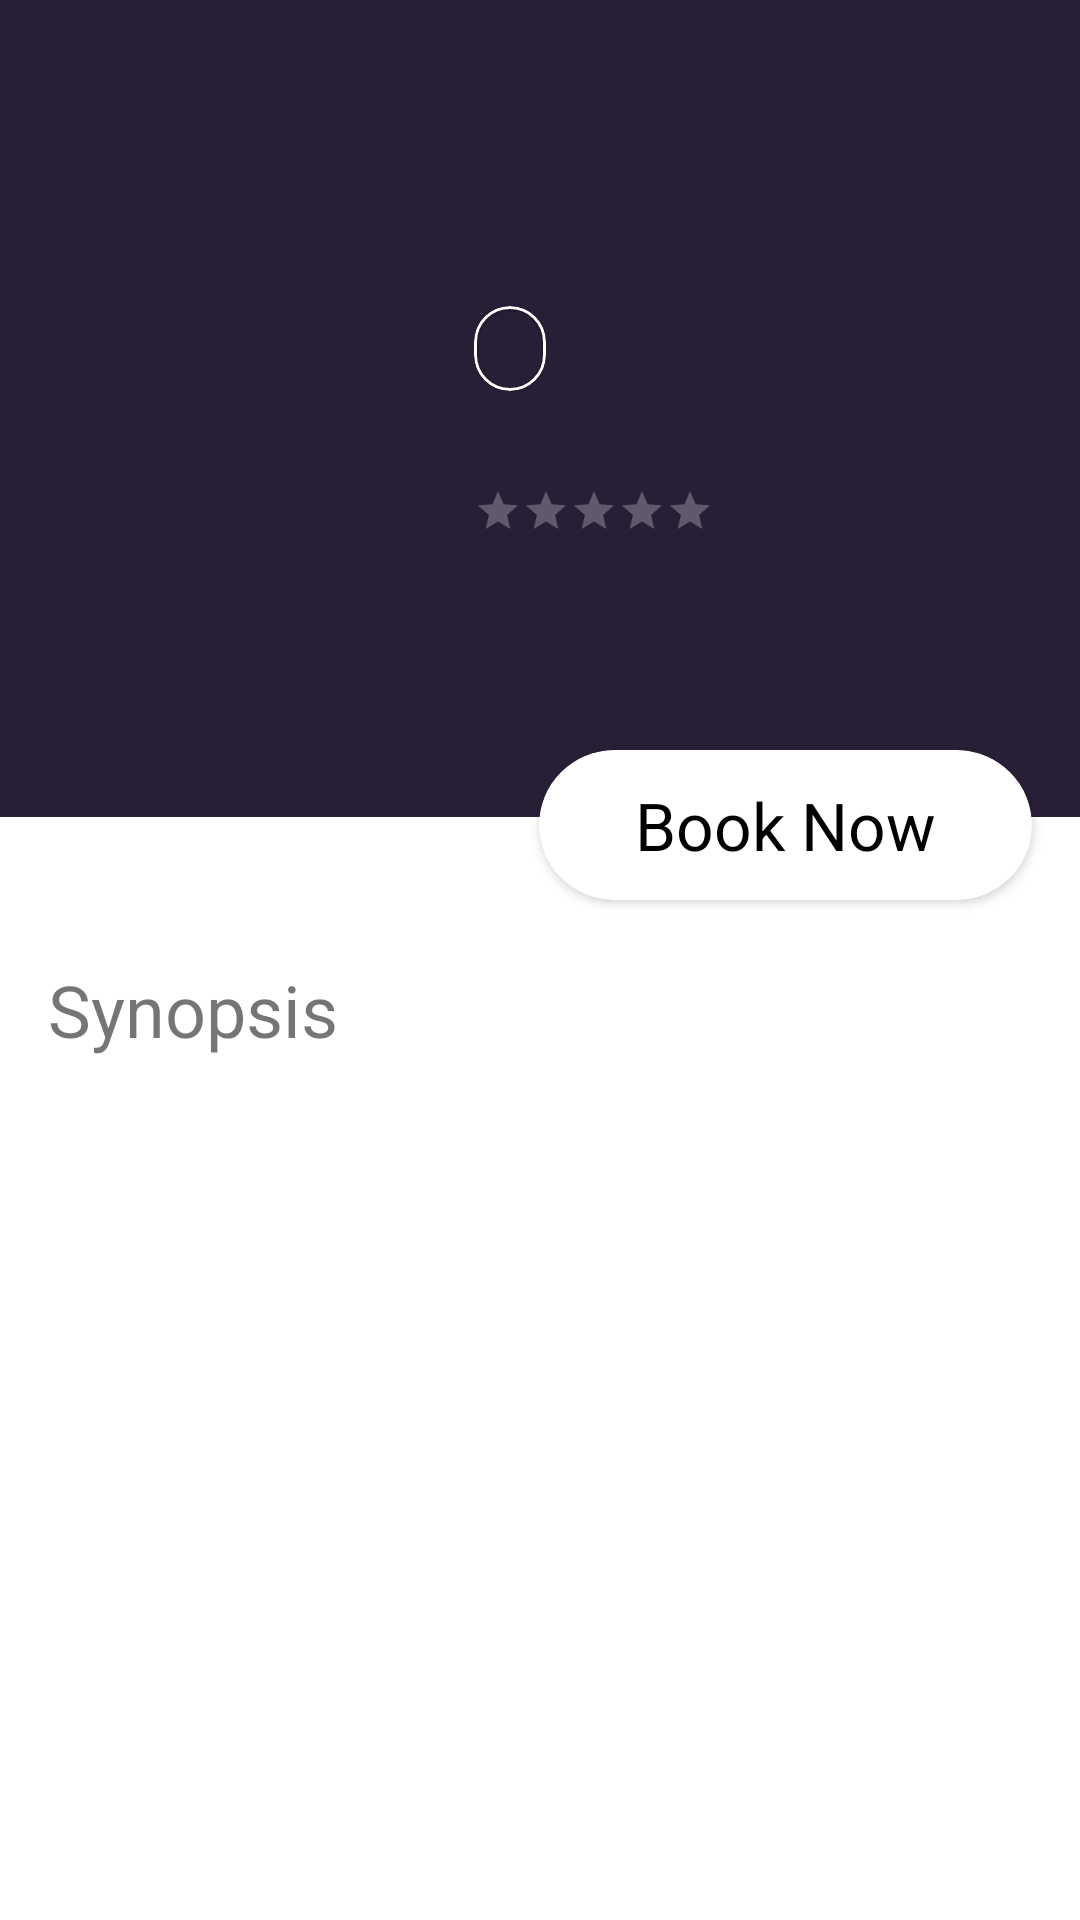

Layout XML and referenced resources for this Android screen:
<!-- AndroidManifest.xml: application theme Theme.Cinema -->
<!-- res/layout/fragment_details.xml -->
<?xml version="1.0" encoding="utf-8"?>
<layout xmlns:android="http://schemas.android.com/apk/res/android"
    xmlns:app="http://schemas.android.com/apk/res-auto">

        <RelativeLayout
            android:layout_width="match_parent"
            android:background="@color/white"
            android:layout_height="match_parent">

            <TextView
                android:id="@+id/waiting"
                android:layout_centerVertical="true"
                android:layout_centerHorizontal="true"
                android:text="Waiting for response"
                android:layout_width="wrap_content"
                android:layout_height="wrap_content"/>

            <ScrollView
                android:layout_width="match_parent"
                android:layout_height="wrap_content">

                <RelativeLayout
                    android:id="@+id/details_data"
                    android:background="@color/background"
                    android:layout_width="match_parent"
                    android:layout_height="match_parent">

                    <RelativeLayout
                        android:id="@+id/top_card"
                        android:layout_width="match_parent"
                        android:layout_height="wrap_content"
                        android:background="@color/background">


                        <LinearLayout
                            android:layout_width="match_parent"
                            android:layout_height="wrap_content"
                            android:layout_marginTop="32dp"
                            android:layout_marginBottom="64dp"
                            android:orientation="horizontal">

                            <ImageView
                                android:id="@+id/poster"
                                android:layout_width="150dp"
                                android:layout_height="150dp"
                                />


                            <LinearLayout
                                android:layout_width="match_parent"
                                android:layout_height="wrap_content"
                                android:layout_marginLeft="8dp"
                                android:orientation="vertical">

                                <TextView
                                    android:id="@+id/movie_title"
                                    android:layout_width="wrap_content"
                                    android:layout_height="wrap_content"
                                    android:textColor="@color/white"
                                    android:textSize="16sp" />

                                <TextView
                                    android:id="@+id/movie_details_rt_rd_rating_etc"
                                    android:layout_width="wrap_content"
                                    android:layout_height="wrap_content"
                                    android:layout_marginTop="16dp"
                                    android:textColor="@color/white"
                                    android:textSize="12sp" />

                                <com.google.android.material.card.MaterialCardView
                                    android:id="@+id/category_card"
                                    android:layout_width="wrap_content"
                                    android:layout_height="wrap_content"
                                    android:layout_marginTop="16dp"
                                    app:strokeWidth = "1dp"
                                    app:cardCornerRadius="16dp"
                                    app:cardBackgroundColor="@color/transparent"
                                    >
                                    <TextView
                                        android:id="@+id/categories"
                                        android:layout_gravity="center"
                                        android:gravity="center"
                                        android:textAlignment="center"
                                        android:textSize="12sp"
                                        android:layout_marginHorizontal="12dp"
                                        android:layout_marginVertical="6dp"
                                        android:layout_width="wrap_content"
                                        android:layout_height="wrap_content"
                                        android:textColor="@color/white" />

                                </com.google.android.material.card.MaterialCardView>



                                <LinearLayout
                                    android:layout_width="wrap_content"
                                    android:layout_height="wrap_content"
                                    android:layout_marginTop="32dp"
                                    android:orientation="horizontal">

                                    <RatingBar
                                        android:id="@+id/movie_rating"
                                        android:numStars="5"
                                        style="?android:attr/ratingBarStyleSmall"
                                        android:layout_width="wrap_content"
                                        android:layout_height="wrap_content"
                                        android:stepSize="0.1"
                                        android:textColor="@color/white" />

                                    <TextView
                                        android:id="@+id/ratings_text"
                                        android:textColor="@color/white"
                                        android:layout_marginStart="16dp"
                                        android:layout_width="wrap_content"
                                        android:layout_height="wrap_content"
                                        />

                                </LinearLayout>



                                <TextView
                                    android:id="@+id/review_text"
                                    android:layout_width="wrap_content"
                                    android:layout_height="wrap_content"
                                    android:layout_marginTop="8dp"
                                    android:textColor="@color/white" />
                            </LinearLayout>

                        </LinearLayout>

                    </RelativeLayout>

                    <androidx.cardview.widget.CardView
                        android:id="@+id/fab_show_rating_dialog"
                        android:layout_width="wrap_content"
                        android:layout_height="50dp"
                        android:layout_alignBottom="@+id/top_card"
                        android:layout_alignParentEnd="true"
                        android:layout_marginEnd="16dp"
                        android:layout_marginBottom="-28dp"
                        app:cardBackgroundColor="@color/white"
                        app:cardCornerRadius="32dp">

                        <TextView
                            android:layout_width="wrap_content"
                            android:layout_height="wrap_content"
                            android:layout_gravity="center"
                            android:layout_marginHorizontal="32dp"
                            android:text="Book Now"
                            android:textColor="@color/black"
                            android:textSize="22sp" />
                    </androidx.cardview.widget.CardView>

                    <LinearLayout
                        android:layout_width="match_parent"
                        android:layout_height="wrap_content"
                        android:layout_below="@id/top_card"
                        android:background="@color/white"
                        android:orientation="vertical"
                        android:padding="16dp">

                        <TextView
                            android:id="@+id/synopsis_title"
                            android:layout_width="wrap_content"
                            android:layout_height="wrap_content"
                            android:layout_marginTop="32dp"
                            android:layout_marginBottom="16dp"
                            android:text="Synopsis"
                            android:textSize="24sp" />

                        <TextView
                            android:id="@+id/movie_description"
                            android:layout_width="wrap_content"
                            android:layout_height="match_parent" />
                    </LinearLayout>
                </RelativeLayout>
            </ScrollView>
        </RelativeLayout>
</layout>
<!-- resources referenced by this layout -->
<resources>
  <color name="background">#281F37</color>
  <color name="black">#FF000000</color>
  <color name="transparent">#0000ffff</color>
  <color name="white">#FFFFFFFF</color>
  <style name="Theme.Cinema" parent="Theme.MaterialComponents.DayNight.NoActionBar">
          
          <item name="colorPrimary">@color/background</item>
          <item name="colorPrimaryVariant">@color/background</item>
          <item name="colorOnPrimary">@color/white</item>
          
          <item name="colorSecondary">@color/teal_200</item>
          <item name="colorSecondaryVariant">@color/teal_700</item>
          <item name="colorOnSecondary">@color/white</item>
          
          <item name="android:statusBarColor" tools:targetApi="l">?attr/colorPrimaryVariant</item>
          <item name="colorControlNormal">@color/white</item>
          
      </style>
  <color name="teal_200">#FF03DAC5</color>
  <color name="teal_700">#FF018786</color>
</resources>
